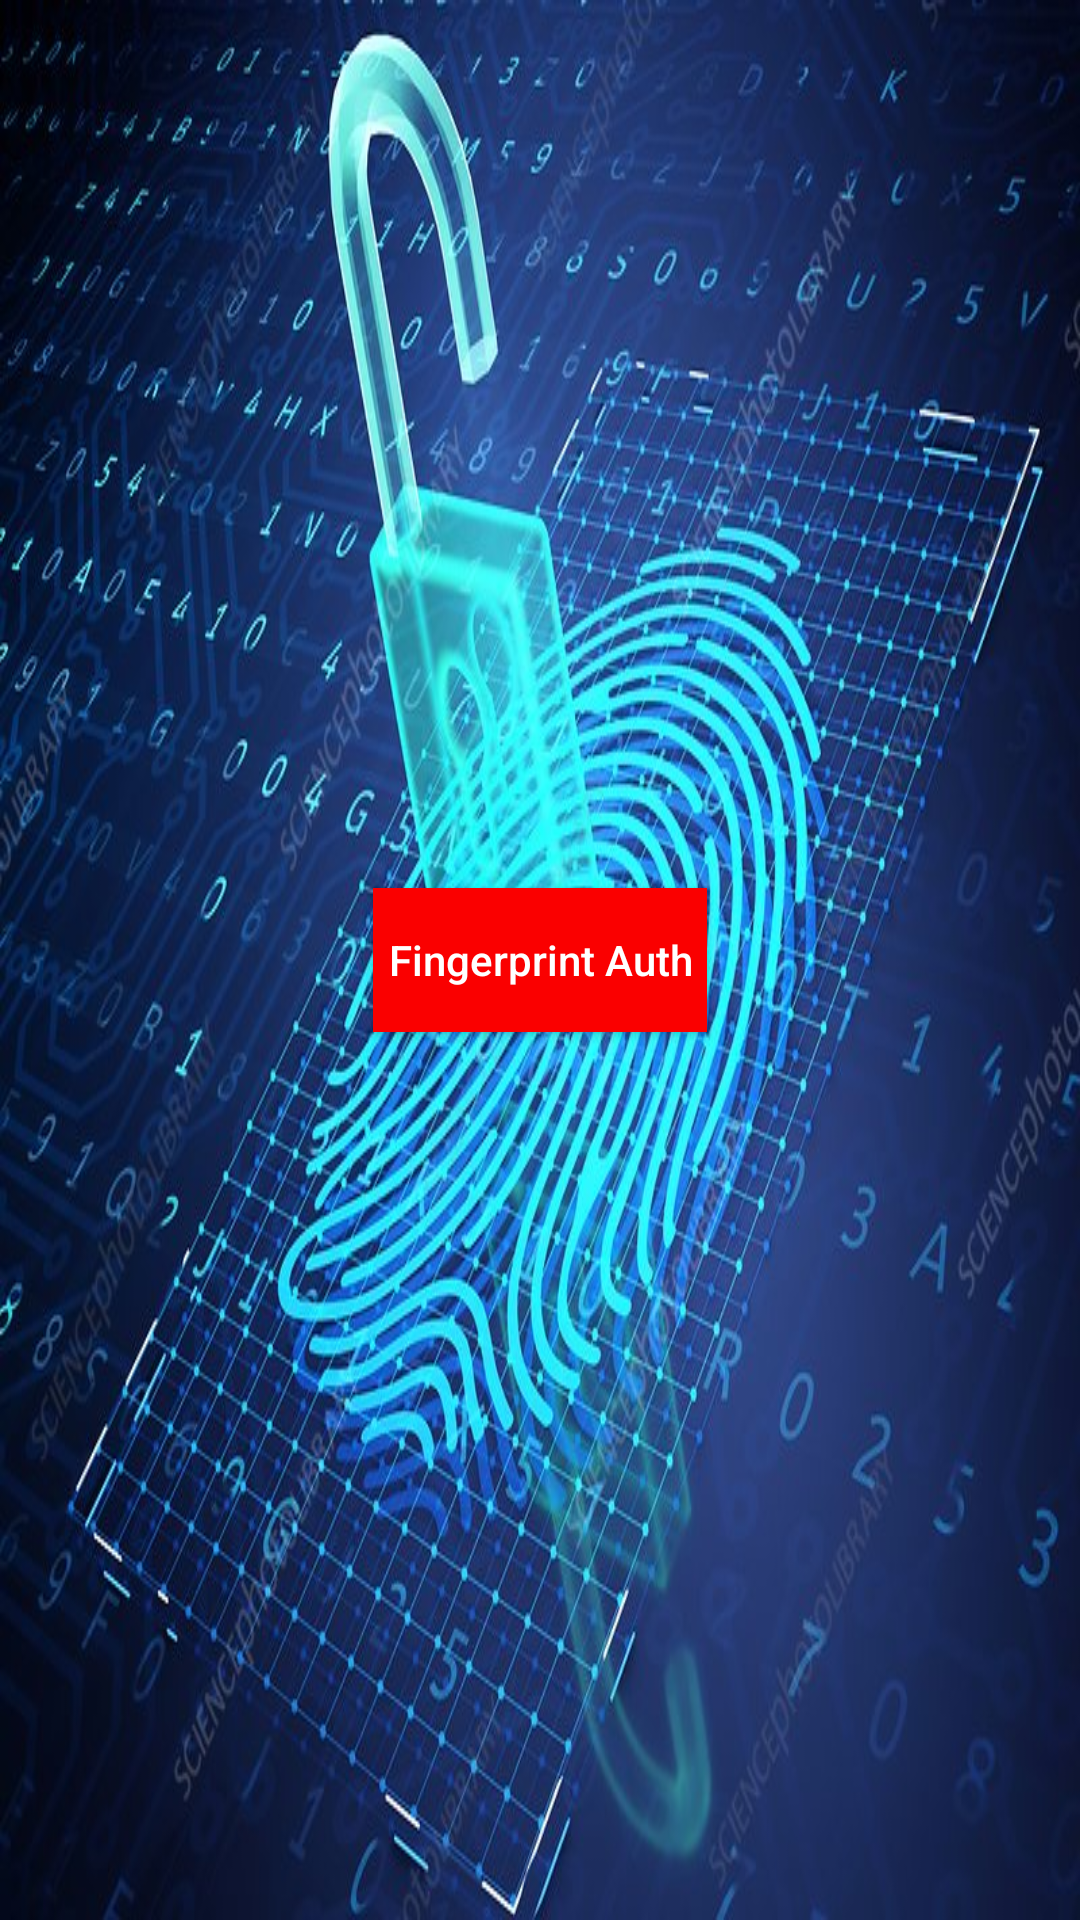

Reconstruct the res/layout file that produces this screen, plus the resources it refers to.
<!-- AndroidManifest.xml: application theme Theme.Fringerprintapp -->
<!-- res/layout/activity_main.xml -->
<?xml version="1.0" encoding="utf-8"?>
<androidx.constraintlayout.widget.ConstraintLayout xmlns:android="http://schemas.android.com/apk/res/android"
    xmlns:app="http://schemas.android.com/apk/res-auto"
    xmlns:tools="http://schemas.android.com/tools"
    android:layout_width="match_parent"
    android:layout_height="match_parent"
    android:background="@drawable/bg"
    tools:context=".MainActivity">



    <Button

        android:layout_width="wrap_content"
        android:textAllCaps="false"
        android:layout_height="wrap_content"
        android:id="@+id/btn_authentication"
        android:textColor="#fff"
        android:background="#FA0000"
        android:padding="5dp"
        android:layout_margin="5dp"
        android:text="Fingerprint Auth"
        app:layout_constraintBottom_toBottomOf="parent"
        app:layout_constraintLeft_toLeftOf="parent"
        app:layout_constraintRight_toRightOf="parent"
        app:layout_constraintTop_toTopOf="parent"/>



</androidx.constraintlayout.widget.ConstraintLayout>
<!-- resources referenced by this layout -->
<resources>
  <!-- drawable bg: jpg bitmap (drawable, 142968 bytes) -->
  <style name="Theme.Fringerprintapp" parent="Theme.MaterialComponents.DayNight.NoActionBar.Bridge">
          
          <item name="colorPrimary">@color/purple_500</item>
          <item name="colorPrimaryVariant">@color/purple_700</item>
          <item name="colorOnPrimary">@color/white</item>
          
          <item name="colorSecondary">@color/teal_200</item>
          <item name="colorSecondaryVariant">@color/teal_700</item>
          <item name="colorOnSecondary">@color/black</item>
          
          <item name="android:statusBarColor" tools:targetApi="l">?attr/colorPrimaryVariant</item>
          
      </style>
  <!-- not gathered from this repository: default colours our renderer supplied (Android Studio template values) -->
  <color name="purple_500">#FF6200EE</color>
  <color name="purple_700">#FF3700B3</color>
  <color name="teal_200">#FF03DAC5</color>
  <color name="teal_700">#FF018786</color>
  <color name="black">#FF000000</color>
  <color name="white">#FFFFFFFF</color>
</resources>
